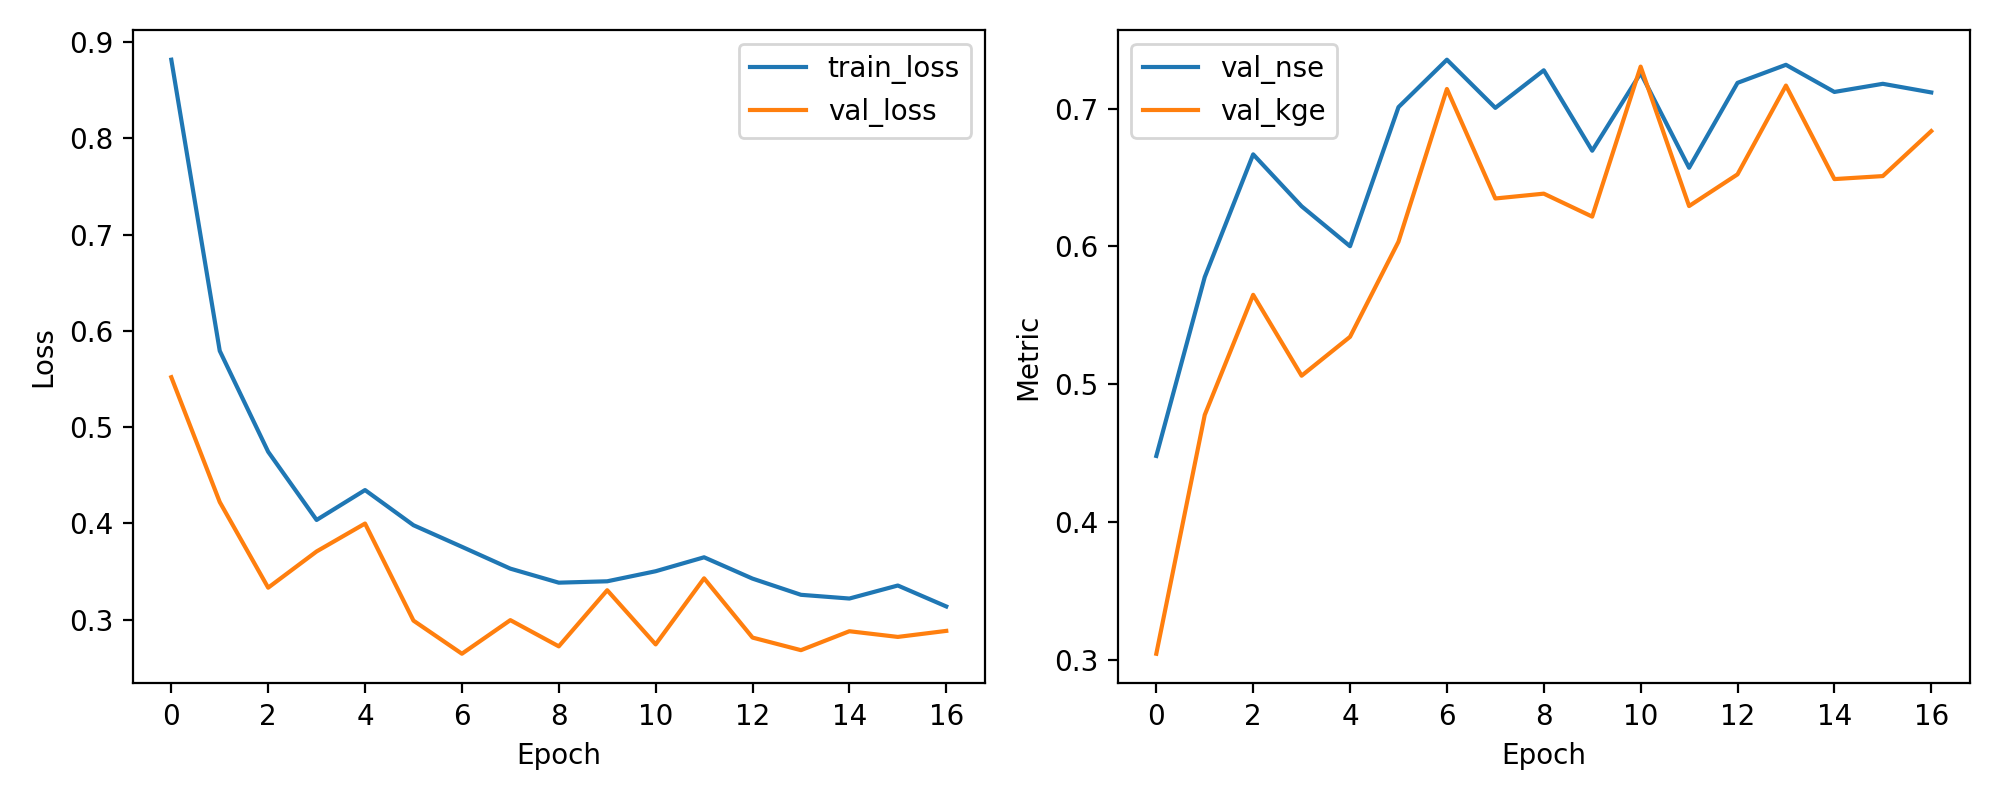

Data behind this chart, as committed beside it:
epoch, train_loss, val_loss, val_nse, val_kge
1, 0.8815, 0.5518, 0.4482, 0.3048
2, 0.5792, 0.4222, 0.5778, 0.4779
3, 0.4744, 0.3332, 0.6668, 0.565
4, 0.4036, 0.3709, 0.6291, 0.5063
5, 0.4346, 0.3998, 0.6002, 0.5345
6, 0.3981, 0.299, 0.701, 0.6035
7, 0.3757, 0.2646, 0.7354, 0.7141
8, 0.353, 0.2995, 0.7005, 0.6348
9, 0.3384, 0.2723, 0.7277, 0.6383
10, 0.3399, 0.3306, 0.6694, 0.6216
11, 0.3503, 0.2743, 0.7257, 0.7304
12, 0.3648, 0.3429, 0.6571, 0.6293
13, 0.3426, 0.2814, 0.7186, 0.6523
14, 0.3258, 0.2683, 0.7317, 0.7166
15, 0.322, 0.288, 0.712, 0.6488
16, 0.3355, 0.2821, 0.7179, 0.651
17, 0.3137, 0.2884, 0.7116, 0.6836
